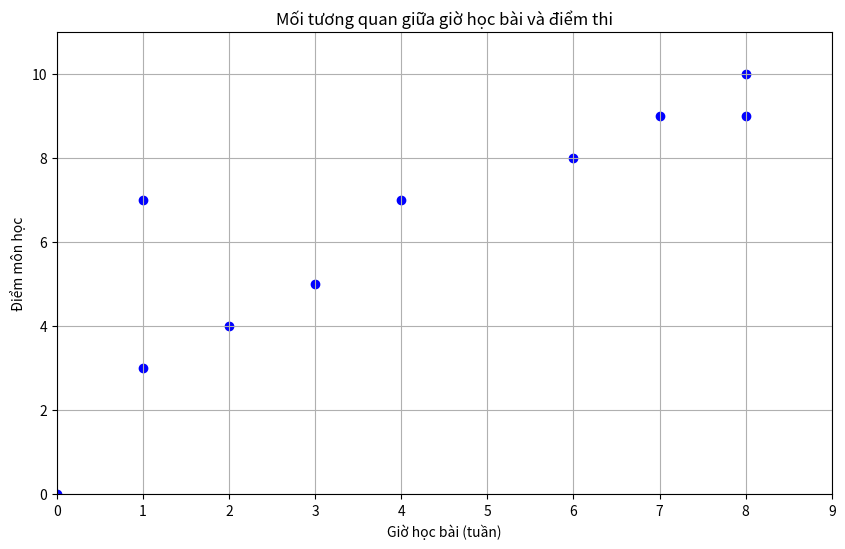

Here is the Python script that generated this plot:
import numpy as np
import matplotlib.pyplot as plt

a_giohoc = np.array([1, 4, 7, 1, 2, 8, 0, 3, 8, 6])

b_diem = np.array([7, 7, 9, 3, 4, 9, 0, 5, 10, 8])

co = np.corrcoef(a_giohoc, b_diem)
print('Type of correlation coefficient:')
print(type(co))
print('\nHệ số tương quan:')
print(co)

plt.figure(figsize=(10, 6))
plt.scatter(a_giohoc, b_diem, color='blue')
plt.grid(True)
plt.xlabel('Giờ học bài (tuần)')
plt.ylabel('Điểm môn học')
plt.title('Mối tương quan giữa giờ học bài và điểm thi')
plt.xlim(0, 9)
plt.ylim(0, 11)
plt.show()